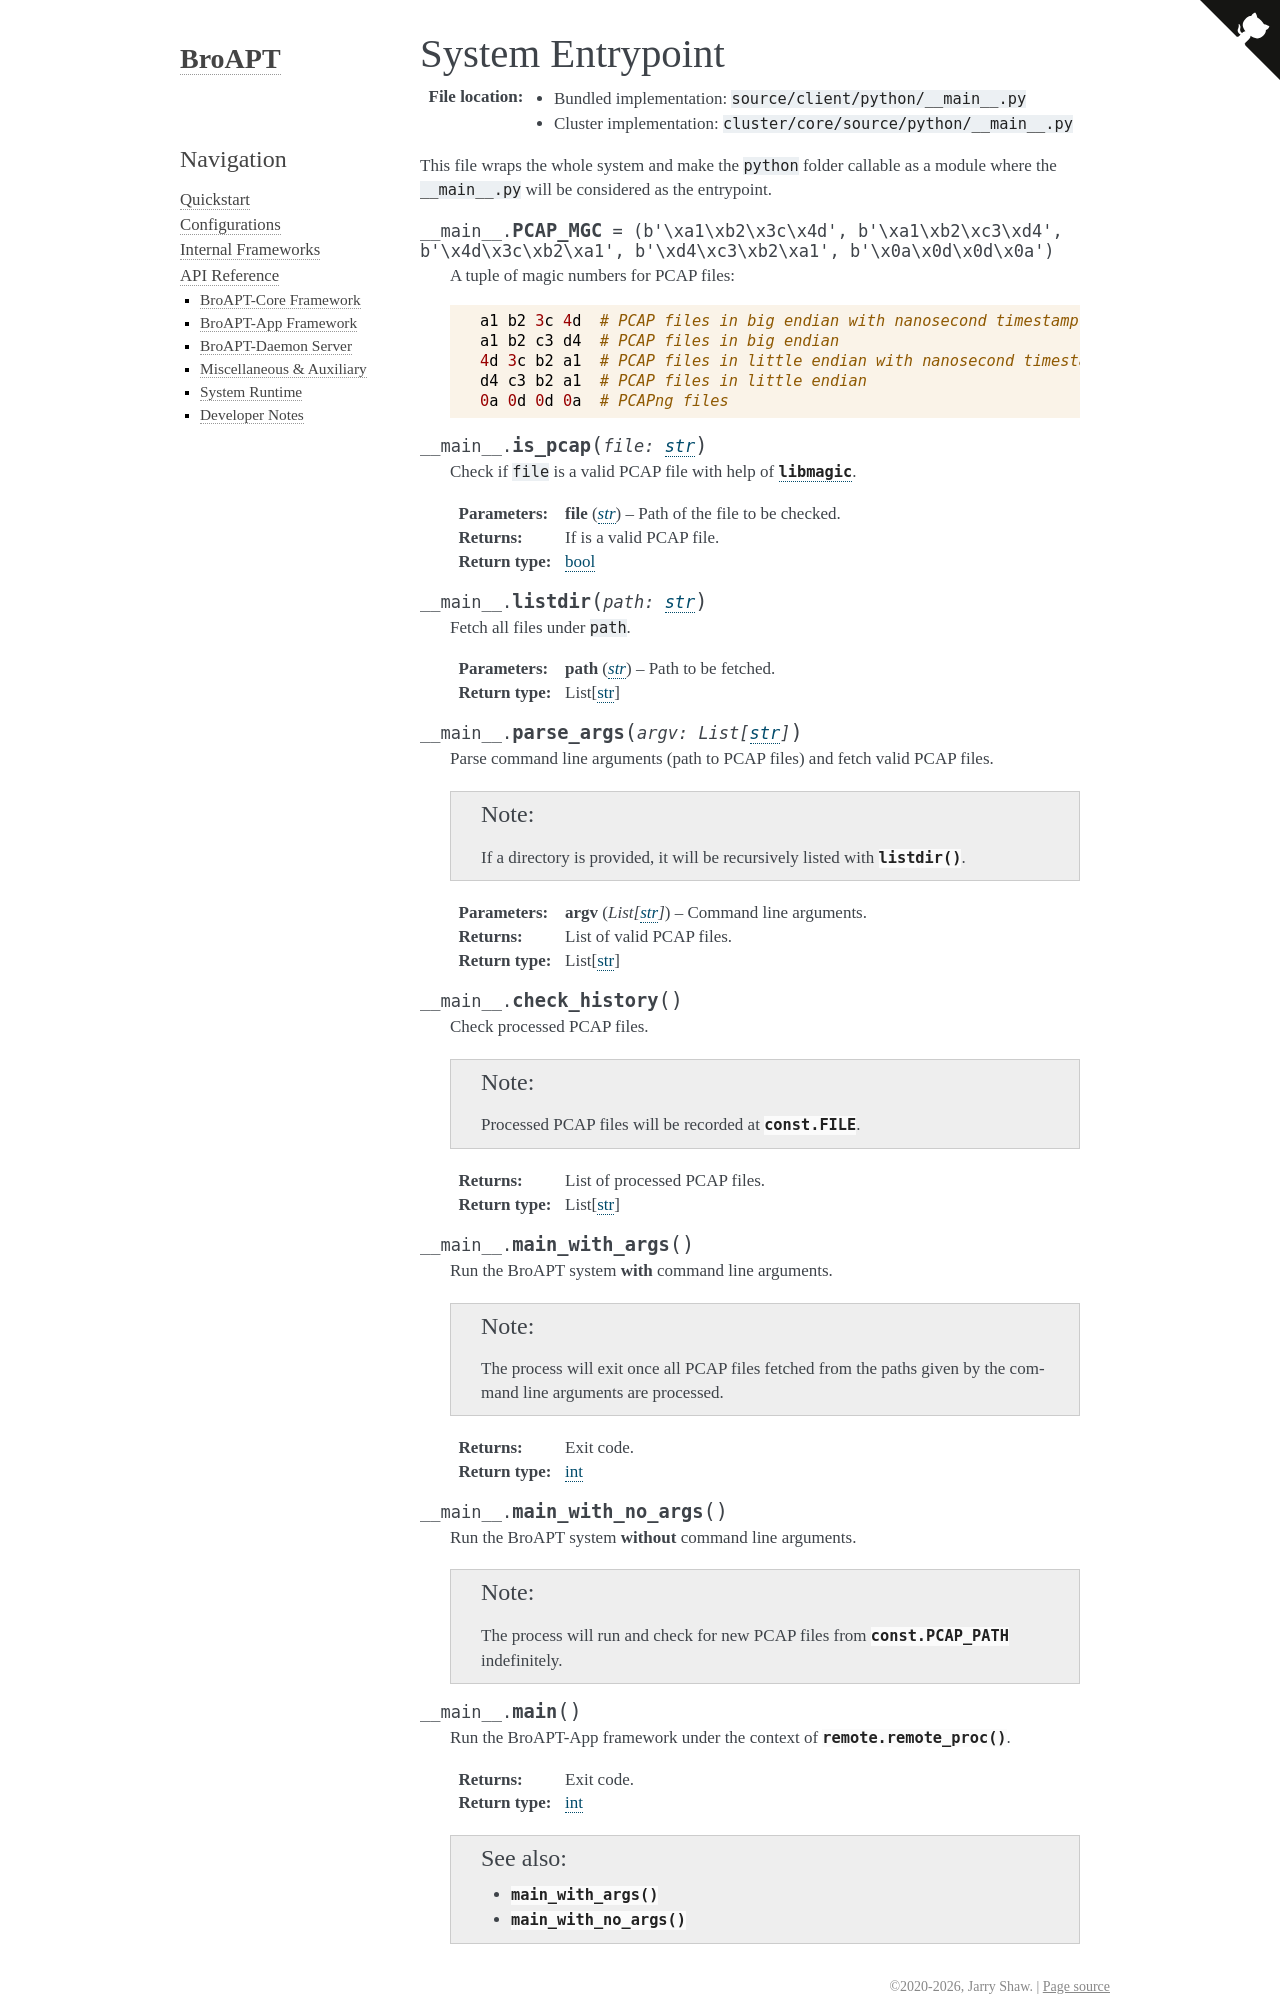

repository: JarryShaw/broapt · page: api.core.python.__main__.html · generator: sphinx

-----------------
System Entrypoint
-----------------

:File location:

   * Bundled implementation: ``source/client/python/__main__.py``
   * Cluster implementation: ``cluster/core/source/python/__main__.py``

This file wraps the whole system and make the ``python`` folder callable
as a module where the ``__main__.py`` will be considered as the entrypoint.

.. data:: __main__.PCAP_MGC
   :value: (b'\xa1\xb2\x3c\x4d',
            b'\xa1\xb2\xc3\xd4',
            b'\x4d\x3c\xb2\xa1',
            b'\xd4\xc3\xb2\xa1',
            b'\x0a\x0d\x0d\x0a')

   A tuple of magic numbers for PCAP files::

      a1 b2 3c 4d  # PCAP files in big endian with nanosecond timestamp
      a1 b2 c3 d4  # PCAP files in big endian
      4d 3c b2 a1  # PCAP files in little endian with nanosecond timestamp
      d4 c3 b2 a1  # PCAP files in little endian
      0a 0d 0d 0a  # PCAPng files

.. function:: __main__.is_pcap(file: str)

   Check if ``file`` is a valid PCAP file with help of |libmagic|_.

   :param str file: Path of the file to be checked.
   :return: If is a valid PCAP file.
   :rtype: bool

.. |libmagic| replace:: ``libmagic``
.. _libmagic: https://pypi.org/project/python-libmagic

.. function:: __main__.listdir(path: str)

   Fetch all files under ``path``.

   :param str path: Path to be fetched.
   :rtype: List[str]

.. function:: __main__.parse_args(argv: List[str])

   Parse command line arguments (path to PCAP files) and fetch valid
   PCAP files.

   .. note::

      If a directory is provided, it will be recursively listed with
      :func:`~__main__.listdir`.

   :param argv: Command line arguments.
   :type argv: List[str]
   :return: List of valid PCAP files.
   :rtype: List[str]

.. function:: __main__.check_history()

   Check processed PCAP files.

   .. note::

      Processed PCAP files will be recorded at :data:`const.FILE`.

   :return: List of processed PCAP files.
   :rtype: List[str]

.. function:: __main__.main_with_args()

   Run the BroAPT system **with** command line arguments.

   .. note::

      The process will exit once all PCAP files fetched from the paths
      given by the command line arguments are processed.

   :return: Exit code.
   :rtype: int

.. function:: __main__.main_with_no_args()

   Run the BroAPT system **without** command line arguments.

   .. note::

      The process will run and check for new PCAP files from :data:`const.PCAP_PATH`
      indefinitely.

.. function:: __main__.main()

   Run the BroAPT-App framework under the context of :func:`remote.remote_proc`.

   :return: Exit code.
   :rtype: int

   .. seealso::
